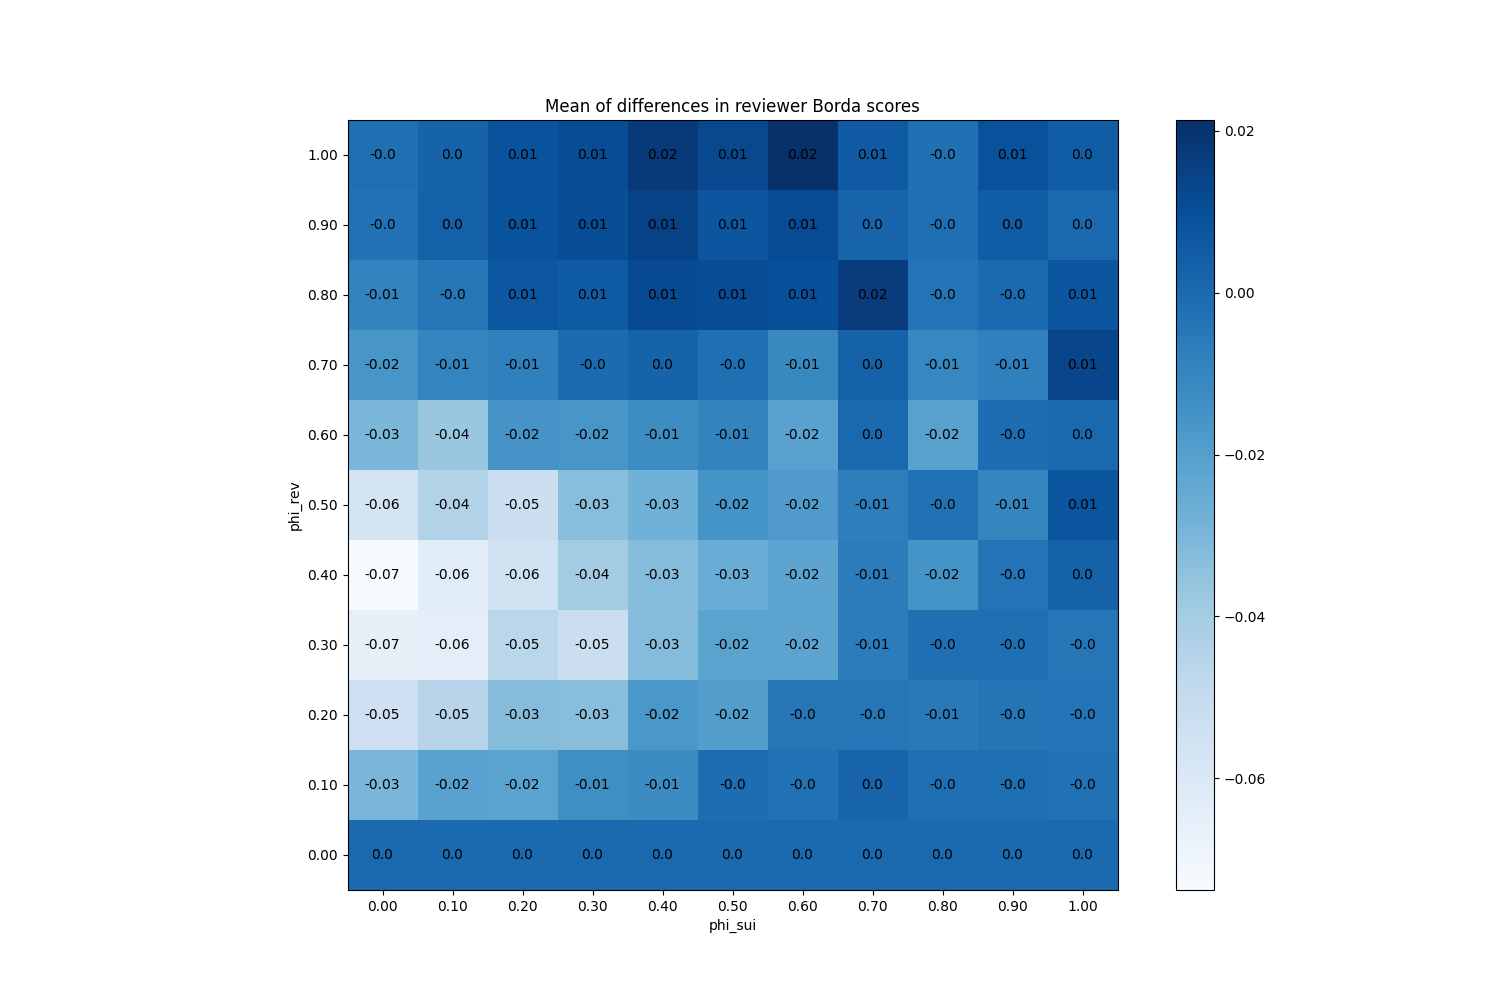

The data file committed next to this chart (first rows):
phi_sui, phi_rev
(0.0, 0.0), 0
(0.0, 0.1), -0.02993
(0.0, 0.2), -0.0534
(0.0, 0.3), -0.0662
(0.0, 0.4), -0.0738
(0.0, 0.5), -0.05713
(0.0, 0.6), -0.03027
(0.0, 0.7), -0.01653
(0.0, 0.8), -0.008867
(0.0, 0.9), -0.003067
(0.0, 1.0), -0.001933
(0.1, 0.0), 0
(0.1, 0.1), -0.0214
(0.1, 0.2), -0.04573
(0.1, 0.3), -0.0644
(0.1, 0.4), -0.06347
(0.1, 0.5), -0.04373
(0.1, 0.6), -0.03707
(0.1, 0.7), -0.009667
(0.1, 0.8), -0.004
(0.1, 0.9), 0.0034
(0.1, 1.0), 0.002467
(0.2, 0.0), 0
(0.2, 0.1), -0.02147
(0.2, 0.2), -0.0324
(0.2, 0.3), -0.04653
(0.2, 0.4), -0.05513
(0.2, 0.5), -0.05333
(0.2, 0.6), -0.0158
(0.2, 0.7), -0.008067
(0.2, 0.8), 0.006867
(0.2, 0.9), 0.008467
(0.2, 1.0), 0.0084
(0.3, 0.0), 0
(0.3, 0.1), -0.01353
(0.3, 0.2), -0.0332
(0.3, 0.3), -0.05227
(0.3, 0.4), -0.03967
(0.3, 0.5), -0.0332
(0.3, 0.6), -0.0162
(0.3, 0.7), -0.0003333
(0.3, 0.8), 0.005267
(0.3, 0.9), 0.0104
(0.3, 1.0), 0.01073
(0.4, 0.0), 0
(0.4, 0.1), -0.01213
(0.4, 0.2), -0.0166
(0.4, 0.3), -0.03233
(0.4, 0.4), -0.03253
(0.4, 0.5), -0.0274
(0.4, 0.6), -0.01253
(0.4, 0.7), 0.0026
(0.4, 0.8), 0.01153
(0.4, 0.9), 0.01447
(0.4, 1.0), 0.01787
(0.5, 0.0), 0
(0.5, 0.1), -0.001067
(0.5, 0.2), -0.01987
(0.5, 0.3), -0.02167
(0.5, 0.4), -0.02567
... 61 more rows
